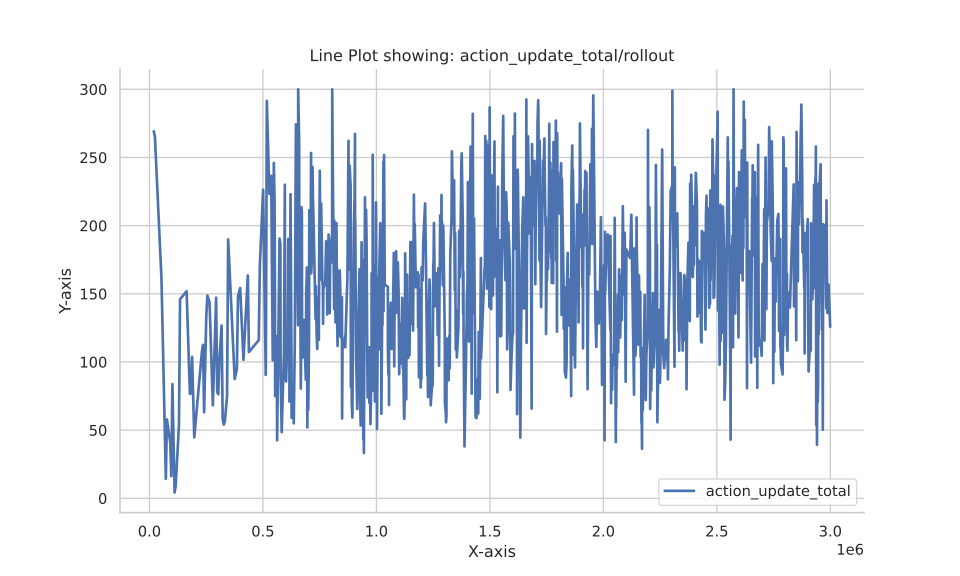

The table this chart was drawn from, first rows:
Wall time, Step, Value
1692860138, 19264, 269.2
1692860140, 24080, 265.1
1692860162, 52976, 161.1
1692860283, 72240, 14.31
1692860310, 77056, 57.81
1692860393, 91504, 40.94
1692860421, 96320, 16.25
1692860449, 101136, 83.75
1692860504, 110768, 4.25
1692860534, 115584, 9.0
1692860621, 130032, 53.88
1692860649, 134848, 146.1
1692860815, 163744, 151.9
1692860897, 178192, 76.62
1692860925, 183008, 77.0
1692860951, 187824, 103.8
1692861007, 197456, 44.69
1692861199, 231168, 107.4
1692861226, 235984, 112.6
1692861254, 240800, 63.12
1692861309, 250432, 133.6
1692861337, 255248, 148.7
1692861392, 264880, 143.8
1692861474, 279328, 68.25
1692861557, 293776, 147.1
1692861584, 298592, 78.0
1692861611, 303408, 76.25
1692861639, 308224, 101.3
1692861694, 317856, 126.7
1692861721, 322672, 58.5
1692861748, 327488, 54.0
1692861775, 332304, 56.56
1692861830, 341936, 75.12
1692861857, 346752, 189.9
1692862022, 375648, 87.44
1692862077, 385280, 95.06
1692862105, 390096, 148.3
1692862160, 399728, 154.2
1692862242, 414176, 101.6
1692862351, 433440, 163.4
1692862378, 438256, 107.2
1692862626, 481600, 116.0
1692862653, 486416, 170.9
1692862735, 500864, 226.3
1692862801, 512336, 90.5
1692862810, 513936, 136.2
1692862828, 517152, 291.5
1692862892, 528384, 223.2
1692862939, 536416, 236.5
1692862978, 543232, 101.2
1692862984, 544208, 132.5
1692863006, 548048, 246.0
1692863024, 551264, 218.8
1692863034, 552864, 157.2
1692863039, 553840, 75.0
1692863081, 560896, 119.0
1692863090, 562496, 42.5
1692863151, 573104, 190.5
1692863173, 576944, 186.8
1692863178, 577920, 91.25
... 940 more rows
